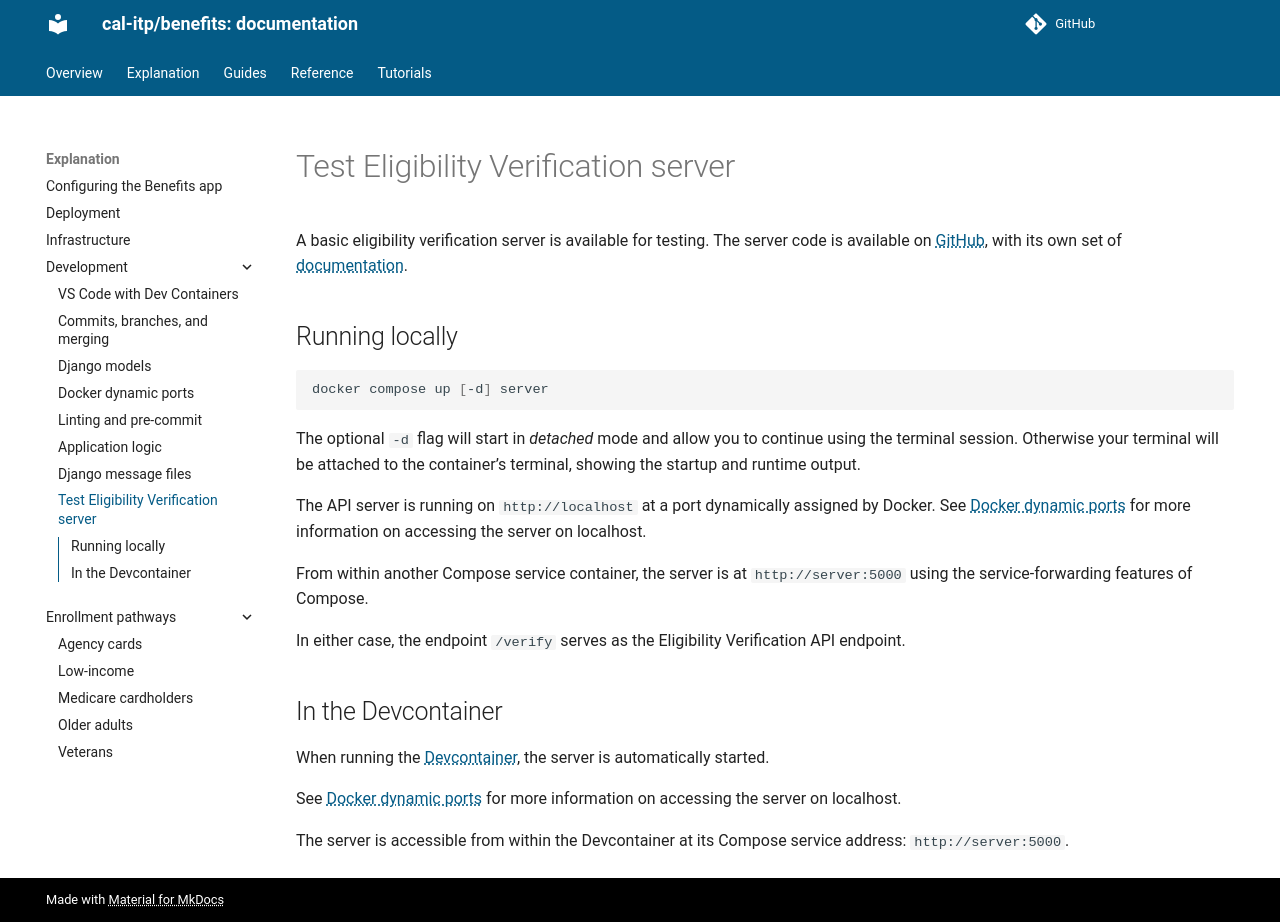

repository: cal-itp/benefits · page: explanation/development/test-server/index.html · generator: mkdocs

# Test Eligibility Verification server

A basic eligibility verification server is available for testing. The server code is available on [GitHub](https://github.com/cal-itp/eligibility-server/), with its own set of [documentation](https://docs.calitp.org/eligibility-server/).

## Running locally

```bash
docker compose up [-d] server
```

The optional `-d` flag will start in _detached_ mode and allow you to continue using the terminal session. Otherwise your
terminal will be attached to the container's terminal, showing the startup and runtime output.

The API server is running on `http://localhost` at a port dynamically assigned by Docker. See
[Docker dynamic ports](./docker-dynamic-ports.md) for more information on accessing the server on localhost.

From within another Compose service container, the server is at `http://server:5000` using the service-forwarding features of
Compose.

In either case, the endpoint `/verify` serves as the Eligibility Verification API endpoint.

## In the Devcontainer

When running the [Devcontainer](README.md), the server is automatically started.

See [Docker dynamic ports](./docker-dynamic-ports.md) for more information on accessing the server on localhost.

The server is accessible from within the Devcontainer at its Compose service address: `http://server:5000`.
